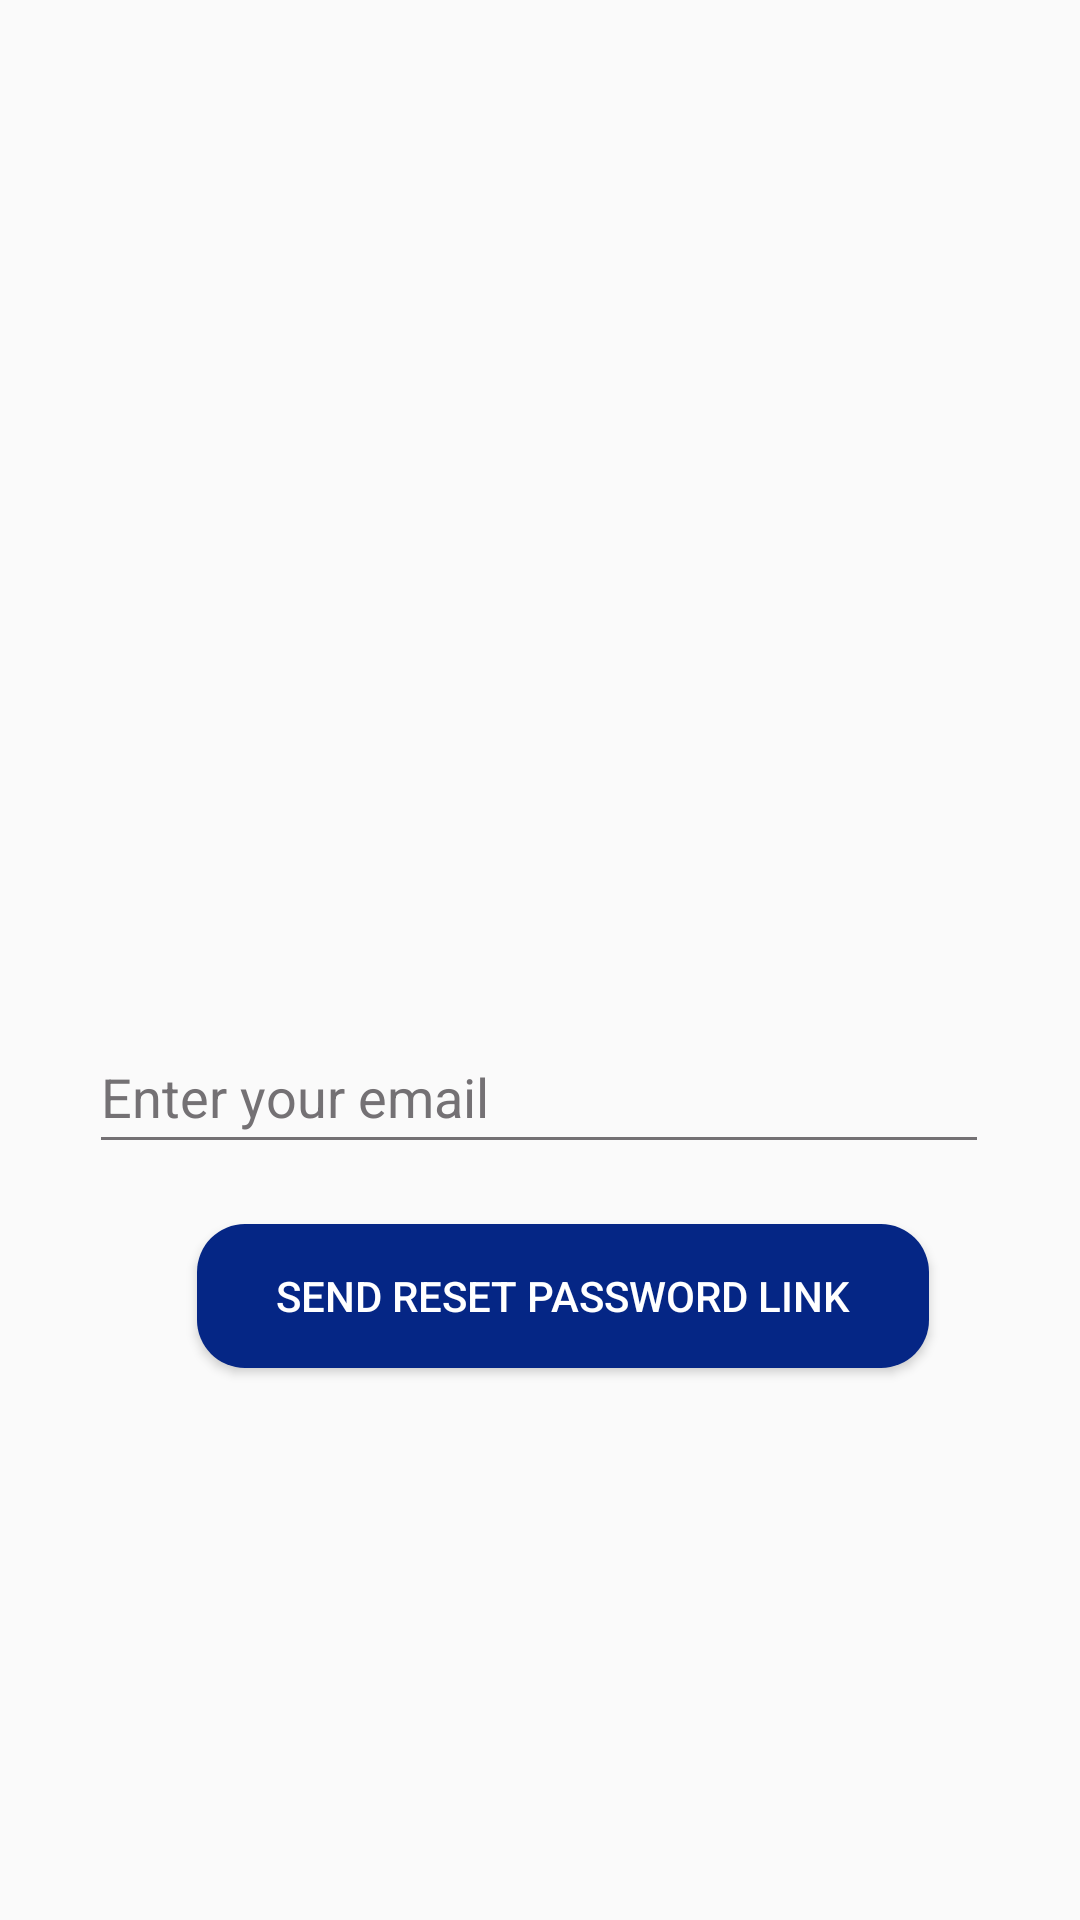

Here is an Android app screen rendered from its layout file. Give the layout XML and the strings, colors and styles it references.
<!-- AndroidManifest.xml: activity theme Theme.AppCompat.DayNight.NoActionBar -->
<!-- res/layout/activity_reset_password_email.xml -->
<androidx.constraintlayout.widget.ConstraintLayout
    xmlns:android="http://schemas.android.com/apk/res/android"
    xmlns:app="http://schemas.android.com/apk/res-auto"
    xmlns:tools="http://schemas.android.com/tools"
    android:id="@+id/main"
    android:layout_width="match_parent"
    android:layout_height="match_parent"
    tools:context=".ResetPasswordEmailActivity">

    <ImageView
        android:id="@+id/backgroundImage"
        android:layout_width="0dp"
        android:layout_height="0dp"
        android:scaleType="centerCrop"
        android:src="@drawable/bgloginform"
        app:layout_constraintTop_toTopOf="parent"
        app:layout_constraintBottom_toBottomOf="parent"
        app:layout_constraintStart_toStartOf="parent"
        app:layout_constraintEnd_toEndOf="parent" />

    <Button
        android:id="@+id/btnemail"
        android:layout_width="244dp"
        android:layout_height="48dp"
        android:layout_marginTop="20dp"
        android:background="@drawable/square_button_blue"
        android:backgroundTint="@color/blue"
        android:text="Send reset password link"
        android:textColor="@color/white"
        app:layout_constraintEnd_toEndOf="parent"
        app:layout_constraintHorizontal_bias="0.566"
        app:layout_constraintStart_toStartOf="parent"
        app:layout_constraintTop_toBottomOf="@+id/editTextTextEmailAddress" />

    <EditText
        android:id="@+id/editTextTextEmailAddress"
        android:layout_width="300dp"
        android:layout_height="48dp"
        android:layout_marginTop="340dp"
        android:backgroundTint="@color/gray"
        android:ems="10"
        android:hint="Enter your email"
        android:inputType="textEmailAddress"
        android:textColor="@color/black"
        android:textColorHint="@color/gray"
        app:layout_constraintEnd_toEndOf="parent"
        app:layout_constraintHorizontal_bias="0.495"
        app:layout_constraintStart_toStartOf="parent"
        app:layout_constraintTop_toTopOf="parent" />

</androidx.constraintlayout.widget.ConstraintLayout>
<!-- resources referenced by this layout -->
<resources>
  <color name="black">#FF000000</color>
  <color name="blue">#052685</color>
  <color name="gray">#747174</color>
  <color name="white">#FFFFFFFF</color>
  <!-- drawable square_button_blue (drawable) -->
  <?xml version="1.0" encoding="utf-8"?>
  <shape xmlns:android="http://schemas.android.com/apk/res/android"
      android:shape="rectangle">
  
      <solid android:color="@color/blue" />
  
      
      <corners android:radius="16dp" />
  
  
      
      
  
  </shape>
</resources>
